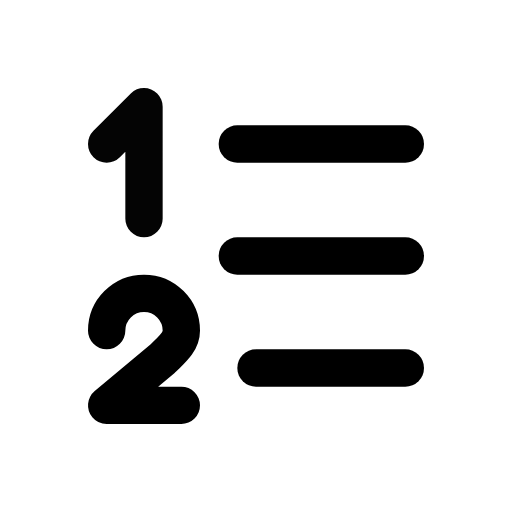
t = 0.00 s
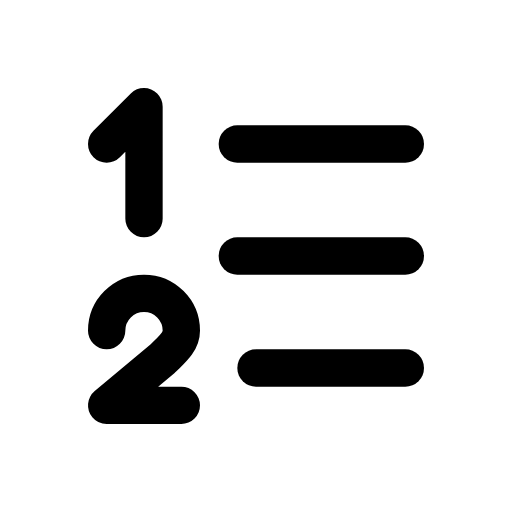
t = 1.00 s
t = 1.15 s: frame unchanged from t = 1.00 s, image omitted
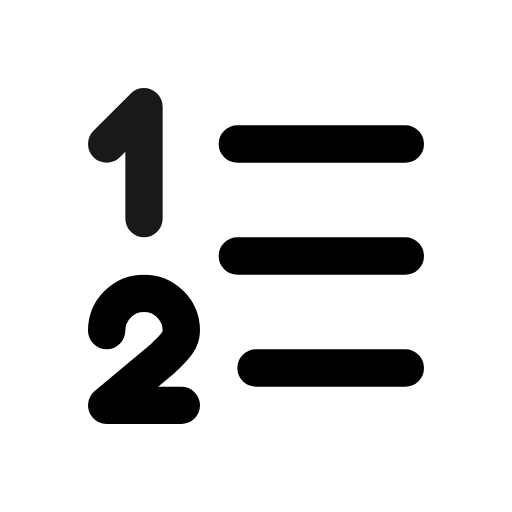
t = 1.82 s
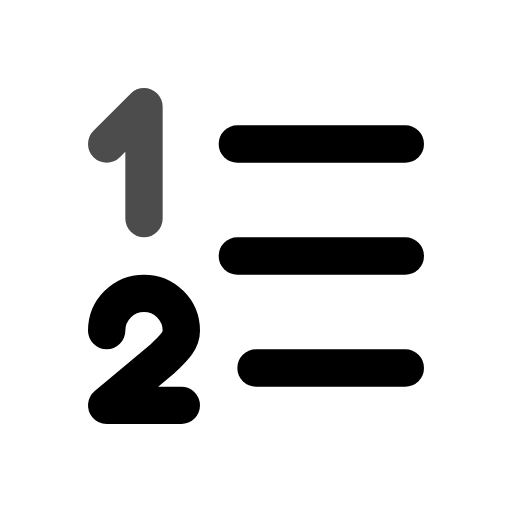
t = 2.46 s
t = 2.86 s: frame unchanged from t = 1.00 s, image omitted

The animated SVG that drew these frames (rendered in a browser with its animation timeline set to each time). Animation: 1 CSS @keyframes rule; one cycle of 3.65 s, repeats indefinitely.

<svg xmlns="http://www.w3.org/2000/svg" width="24" height="24" fill="none" stroke="currentColor" stroke-linecap="round" stroke-linejoin="round" stroke-width="2" viewBox="0 0 24 24">
    <!-- Generated by scripts/icon-expansion/generate.mjs -->
    <!-- Adapted from Tabler Icons 3.34.1.
MIT License

Copyright (c) 2020-2024 Paweł Kuna

Permission is hereby granted, free of charge, to any person obtaining a copy
of this software and associated documentation files (the "Software"), to deal
in the Software without restriction, including without limitation the rights
to use, copy, modify, merge, publish, distribute, sublicense, and/or sell
copies of the Software, and to permit persons to whom the Software is
furnished to do so, subject to the following conditions:

The above copyright notice and this permission notice shall be included in all
copies or substantial portions of the Software.

THE SOFTWARE IS PROVIDED "AS IS", WITHOUT WARRANTY OF ANY KIND, EXPRESS OR
IMPLIED, INCLUDING BUT NOT LIMITED TO THE WARRANTIES OF MERCHANTABILITY,
FITNESS FOR A PARTICULAR PURPOSE AND NONINFRINGEMENT. IN NO EVENT SHALL THE
AUTHORS OR COPYRIGHT HOLDERS BE LIABLE FOR ANY CLAIM, DAMAGES OR OTHER
LIABILITY, WHETHER IN AN ACTION OF CONTRACT, TORT OR OTHERWISE, ARISING FROM,
OUT OF OR IN CONNECTION WITH THE SOFTWARE OR THE USE OR OTHER DEALINGS IN THE
SOFTWARE. -->
    <style>
        @media (prefers-reduced-motion: no-preference) {
            @keyframes ira-exp-pulse { 0%, 100% { opacity: 1; } 22% { opacity: .45; } 40% { opacity: 1; } }
            [data-ira-motion="list-numbers"] { transform-box: fill-box; transform-origin: center; animation: ira-exp-pulse 2.65s ease-in-out -1s infinite; }
        }
    </style>
    <g transform="translate(1.5 1.5) scale(.875)"><path d="M11 6h9"/><path d="M11 12h9"/><path d="M12 18h8"/><path d="M4 16a2 2 0 1 1 4 0c0 .591 -.5 1 -1 1.5l-3 2.5h4"/></g>
    <g data-ira-motion="list-numbers"><g transform="translate(1.5 1.5) scale(.875)"><path d="M6 10v-6l-2 2"/></g></g>
</svg>
